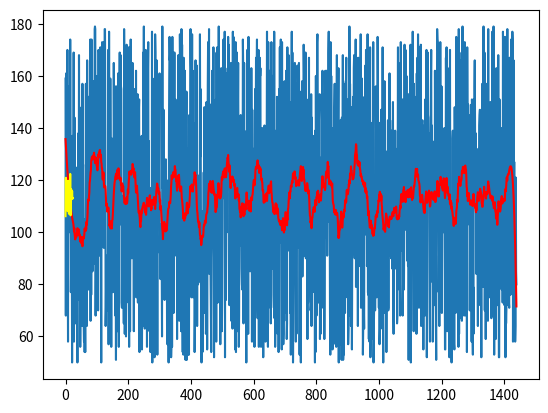

The script that saved this image:
import numpy as np
import scipy.signal as sc
import matplotlib.pyplot as plt
Heart_rate_data = np.random.randint(50,180, size = 1440)

print(Heart_rate_data)
plt.plot(Heart_rate_data , label = "monitor")
smoothed_Heart_data = sc.savgol_filter(Heart_rate_data, window_length=51, polyorder=3) 
Avg_rate = []
print(Avg_rate)



for i in range(24): 
    hourly_avg = np.mean(smoothed_Heart_data[i*60:(i+1)*60])
    Avg_rate.append(hourly_avg)
    print(hourly_avg)
        
print(Avg_rate)


plt.plot(smoothed_Heart_data , color = "red")
plt.plot(Avg_rate , color = "yellow")

plt.show()












